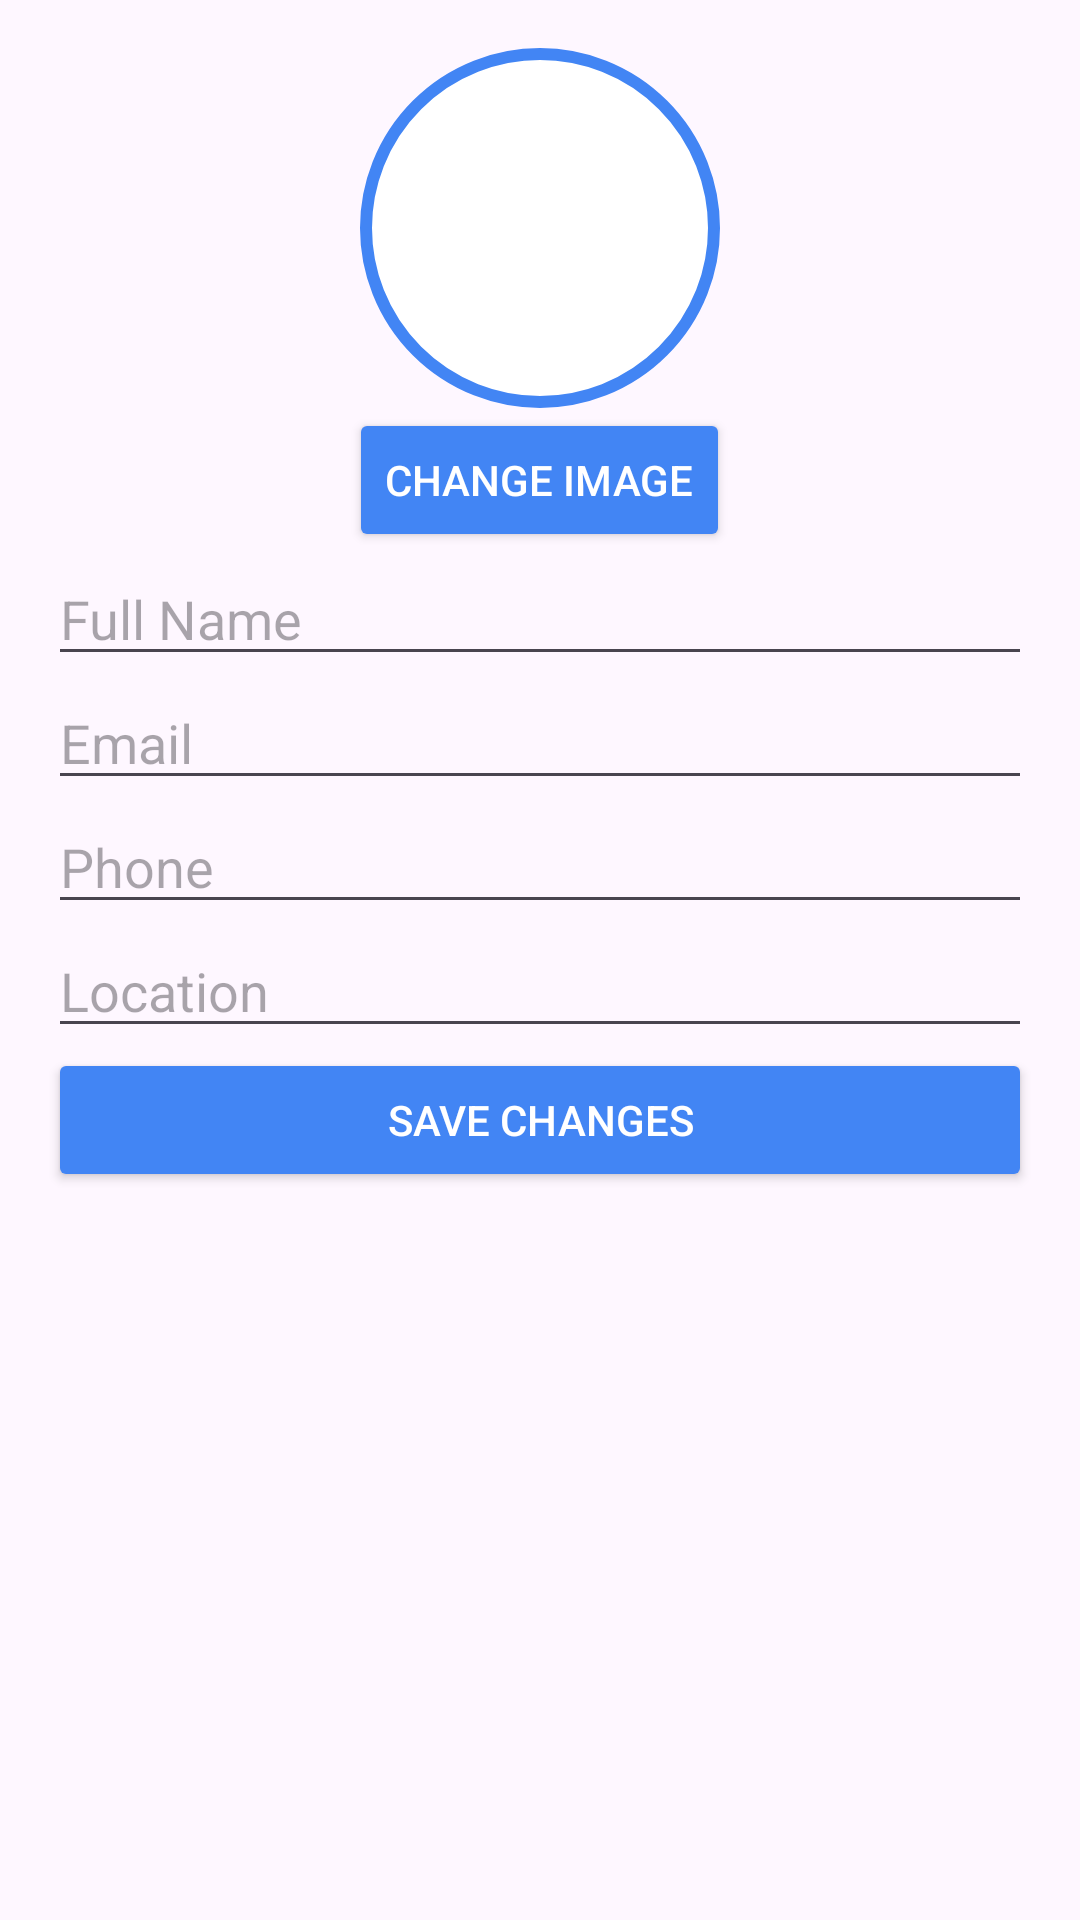

Produce the Android XML layout that renders to this screen, including the resource entries it uses.
<!-- AndroidManifest.xml: application theme Theme.Material3.Light -->
<!-- res/layout/activity_edit_profile.xml -->
<ScrollView xmlns:android="http://schemas.android.com/apk/res/android"
    android:layout_width="match_parent"
    android:layout_height="match_parent"
    android:padding="16dp">

    <LinearLayout
        android:layout_width="match_parent"
        android:layout_height="wrap_content"
        android:orientation="vertical">

        
        <ImageView
            android:id="@+id/editProfileImage"
            android:layout_width="120dp"
            android:layout_height="120dp"
            android:background="@drawable/circle_image_border"
            android:layout_gravity="center"
            android:scaleType="centerCrop"
            android:src="@drawable/user" />

        
        <Button
            android:id="@+id/changeImageButton"
            android:layout_width="wrap_content"
            android:backgroundTint="@color/mediumBlue"
            android:textColor="@android:color/white"
            android:layout_height="wrap_content"
            android:layout_gravity="center"
            android:text="Change Image" />

        
        <EditText
            android:id="@+id/editFullName"
            android:layout_width="match_parent"
            android:layout_height="wrap_content"
            android:hint="Full Name" />

        
        <EditText
            android:id="@+id/editEmail"
            android:layout_width="match_parent"
            android:layout_height="wrap_content"
            android:hint="Email"
            android:inputType="textEmailAddress" />

        
        <EditText
            android:id="@+id/editPhone"
            android:layout_width="match_parent"
            android:layout_height="wrap_content"
            android:hint="Phone" />

        
        <EditText
            android:id="@+id/editLocation"
            android:layout_width="match_parent"
            android:layout_height="wrap_content"
            android:hint="Location" />

        
        <Button
            android:id="@+id/saveProfileButton"
            android:backgroundTint="@color/mediumBlue"
            android:textColor="@android:color/white"
            android:layout_width="match_parent"
            android:layout_height="wrap_content"
            android:text="Save Changes" />
    </LinearLayout>
</ScrollView>
<!-- resources referenced by this layout -->
<resources>
  <color name="mediumBlue">#4285F4</color>
  <!-- drawable circle_image_border (drawable) -->
  <shape xmlns:android="http://schemas.android.com/apk/res/android">
      <solid android:color="@color/white" />
      <corners android:radius="400dp" />
      <stroke
          android:width="4dp"
          android:color="@color/mediumBlue" />
  </shape>
  <color name="white">#FFFFFF</color>
</resources>
